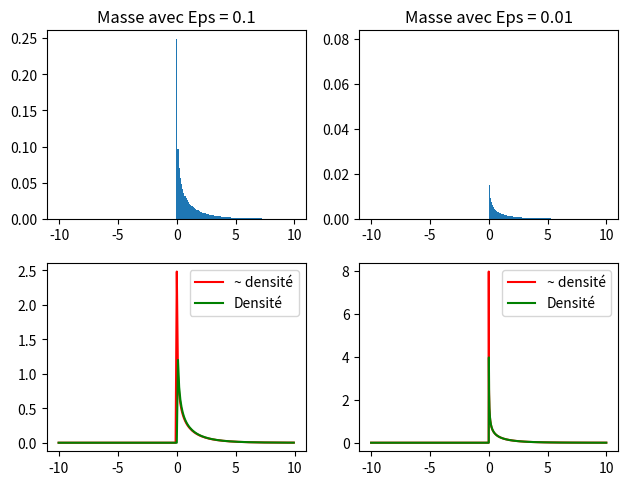

Write Python code to recreate this figure.
import numpy as np
import matplotlib.pyplot as plt
import numpy.random as npr
import scipy.stats as sps


fig,ax=plt.subplots(2,2)
fig.tight_layout()
eps1=0.1
eps2=0.01
seg1=np.arange(-10,10,eps1)
seg2=np.arange(-10,10,eps2)
def mass(a,eps):
    b = a+eps
    if(b<0):
        return 0
    if(a<0):
        a=0
    a=np.sqrt(a)
    b=np.sqrt(b)
    return 2*(sps.norm.cdf(b)-sps.norm.cdf(a))  
res1 = np.array([mass(i,eps1) for i in seg1])
res2 = np.array([mass(i,eps2) for i in seg2])

dens1 = [i/eps1 for i in res1]
dens2 = [i/eps2 for i in res2]

def funcTheorique(x):
    if(x<=0):
        return 0
    return 1/np.sqrt(2*np.pi*x)*np.exp(-x/2)

theo1 = [funcTheorique(i) for i in seg1]
theo2 = [funcTheorique(i) for i in seg2]
#ax1=plt.subplot(11)
#ax2=plt.subplot(12)
ax[0,0].bar(seg1,res1,width=eps1)
ax[0,0].title.set_text("Masse avec Eps = 0.1")
ax[1,0].plot(seg1,dens1,color='red',label="~ densité")
ax[1,0].plot(seg1,theo1,color='green',label="Densité")
#plt.ylim([0,0.03])
ax[0,1].bar(seg2,res2,width=eps2)
ax[0,1].title.set_text("Masse avec Eps = 0.01")
ax[1,1].plot(seg2,dens2,color='red',label="~ densité")
ax[1,1].plot(seg2,theo2,color='green',label="Densité")

ax[1,0].legend(loc="best")
ax[1,1].legend(loc="best")
  